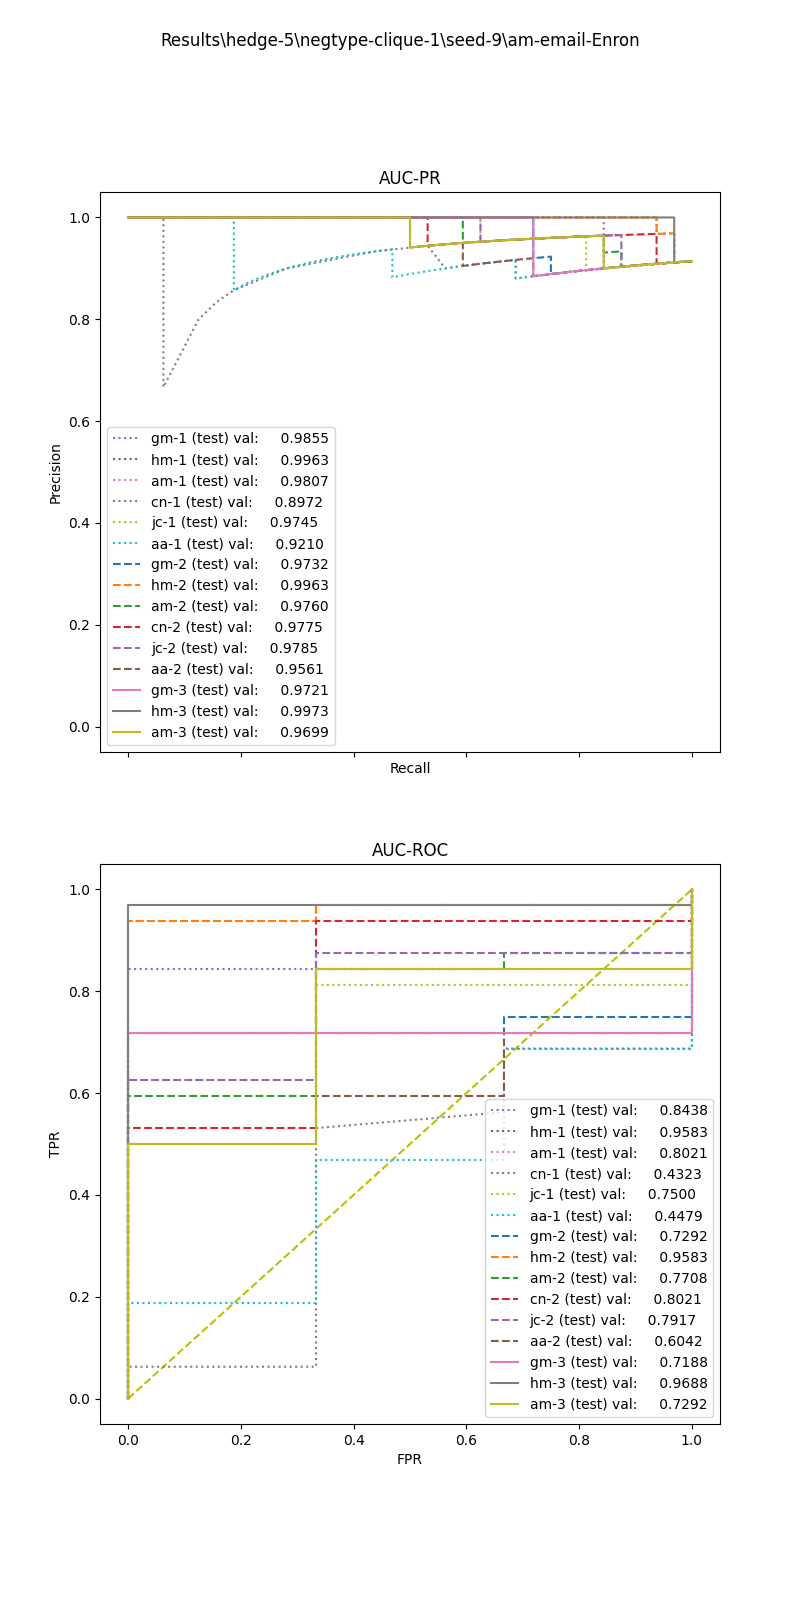

Source data for this figure (header and first rows):
, input_dim1, pred_dim1, input_dim2, pred_dim2, input_dim3, pred_dim3, label
0, 8.26, 1.0, 1.216, 1.0, 2.6, 1.0, 1.0
1, 4.805, 1.0, 0.3069, 1.0, 0.0, 1.0, 1.0
2, 5.273, 1.0, 1.158, 1.0, 4.4, 1.0, 1.0
3, 3.251, 1.0, 1.28, 1.0, 0.4, 1.0, 1.0
4, 3.856, 1.0, 1.369, 1.0, 1.6, 1.0, 1.0
5, 7.104, 1.0, 1.027, 1.0, 15.2, 1.0, 1.0
6, 8.979, 1.0, 0.9886, 1.0, 34.2, 1.0, 1.0
7, 4.35, 1.0, 1.241, 1.0, 40.4, 1.0, 1.0
8, 11.72, 1.0, 0.9799, 1.0, 21.2, 1.0, 1.0
9, 4.326, 1.0, 1.259, 1.0, 9.8, 1.0, 1.0
10, 1.88, 1.0, 0.0, 1.0, 0.8, 1.0, 1.0
11, 8.745, 1.0, 0.984, 1.0, 34.6, 1.0, 1.0
12, 2.935, 1.0, 0.0, 1.0, 0.0, 0.0, 1.0
13, 4.149, 1.0, 1.548, 1.0, 1.6, 1.0, 1.0
14, 4.665, 1.0, 1.556, 1.0, 34.8, 1.0, 1.0
15, 9.598, 1.0, 0.9882, 1.0, 5.6, 1.0, 1.0
16, 6.101, 1.0, 1.274, 1.0, 0.4, 1.0, 1.0
17, 3.323, 1.0, 1.309, 1.0, 3.4, 1.0, 1.0
18, 4.187, 1.0, 0.0, 1.0, 0.6, 1.0, 1.0
19, 4.842, 1.0, 0.6859, 1.0, 2.8, 1.0, 1.0
20, 4.31, 1.0, 0.3338, 1.0, 0.0, 1.0, 1.0
21, 11.72, 1.0, 0.9715, 1.0, 26.4, 1.0, 1.0
22, 8.974, 1.0, 1.015, 1.0, 27.4, 1.0, 1.0
23, 8.745, 1.0, 0.984, 1.0, 46.8, 1.0, 1.0
24, 4.035, 1.0, 0.0, 1.0, 0.8, 1.0, 1.0
25, 3.416, 1.0, 0.0, 1.0, 0.0, 0.0, 1.0
26, 6.302, 1.0, 0.5114, 1.0, 0.8, 1.0, 1.0
27, 8.979, 1.0, 0.9886, 1.0, 53.2, 1.0, 1.0
28, 3.767, 1.0, 1.238, 1.0, 29.0, 1.0, 1.0
29, 7.251, 1.0, 1.067, 1.0, 29.4, 1.0, 1.0
30, 2.908, 1.0, 1.499, 1.0, 1.2, 1.0, 1.0
31, 8.979, 1.0, 0.9793, 1.0, 48.2, 1.0, 0.0
32, 4.73, 1.0, 0.0, 1.0, 0.2, 1.0, 0.0
33, 3.685, 1.0, 0.0, 1.0, 0.8, 1.0, 0.0
34, 7.709, 1.0, 0.497, 1.0, 0.4, 1.0, 
